Run: headless pygame with SDL's dummy video driver; simulated clock (each Clock.tick advances the game by its frame time, no real sleeping); random seed 0; keys injected as events and as key.get_pressed() state; no mouse input.
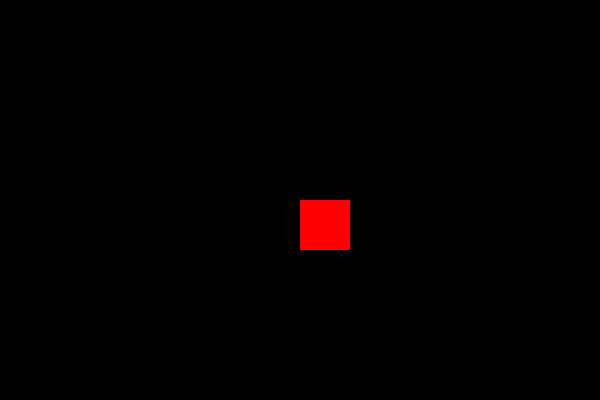
Frame 1 of 4 · flips 1–60 · no input
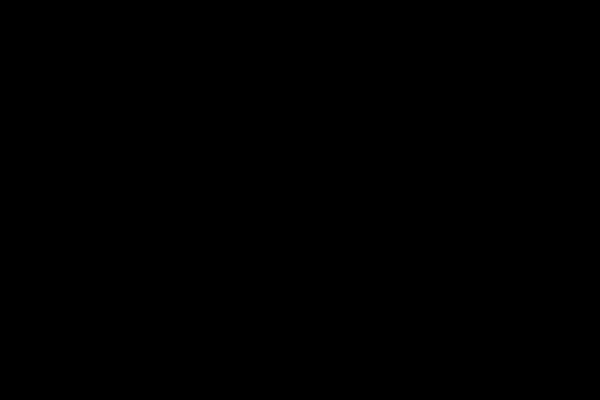
Frame 2 of 4 · flips 61–180 · tapped SPACE, RETURN · held RIGHT (→), D
Frame 3 of 4 · flips 181–300 · held DOWN (↓), S · screen unchanged from frame 2, image omitted
Frame 4 of 4 · flips 301–420 · held LEFT (←), A, UP (↑), W · screen same as frame 1, image omitted

The pygame program that drew these frames:

import pygame

pygame.init()
screen = pygame.display.set_mode((600, 400))
clock = pygame.time.Clock()

# Player settings
x, y = 300, 200  # Starting position
player_size = 50
speed = 5

running = True
while running:
    for event in pygame.event.get():
        if event.type == pygame.QUIT:
            running = False

    # --- Input Handling ---
    keys = pygame.key.get_pressed()
    
    if keys[pygame.K_LEFT]:
        x -= speed
    if keys[pygame.K_RIGHT]:
        x += speed
    if keys[pygame.K_UP]:
        y -= speed
    if keys[pygame.K_DOWN]:
        y += speed

    # --- Drawing ---
    screen.fill((0, 0, 0)) # Black background
    
    # Draw the player (Surface, Color, Rect(x, y, width, height))
    pygame.draw.rect(screen, (255, 0, 0), (x, y, player_size, player_size))
    
    pygame.display.flip()
    clock.tick(60)

pygame.quit()
